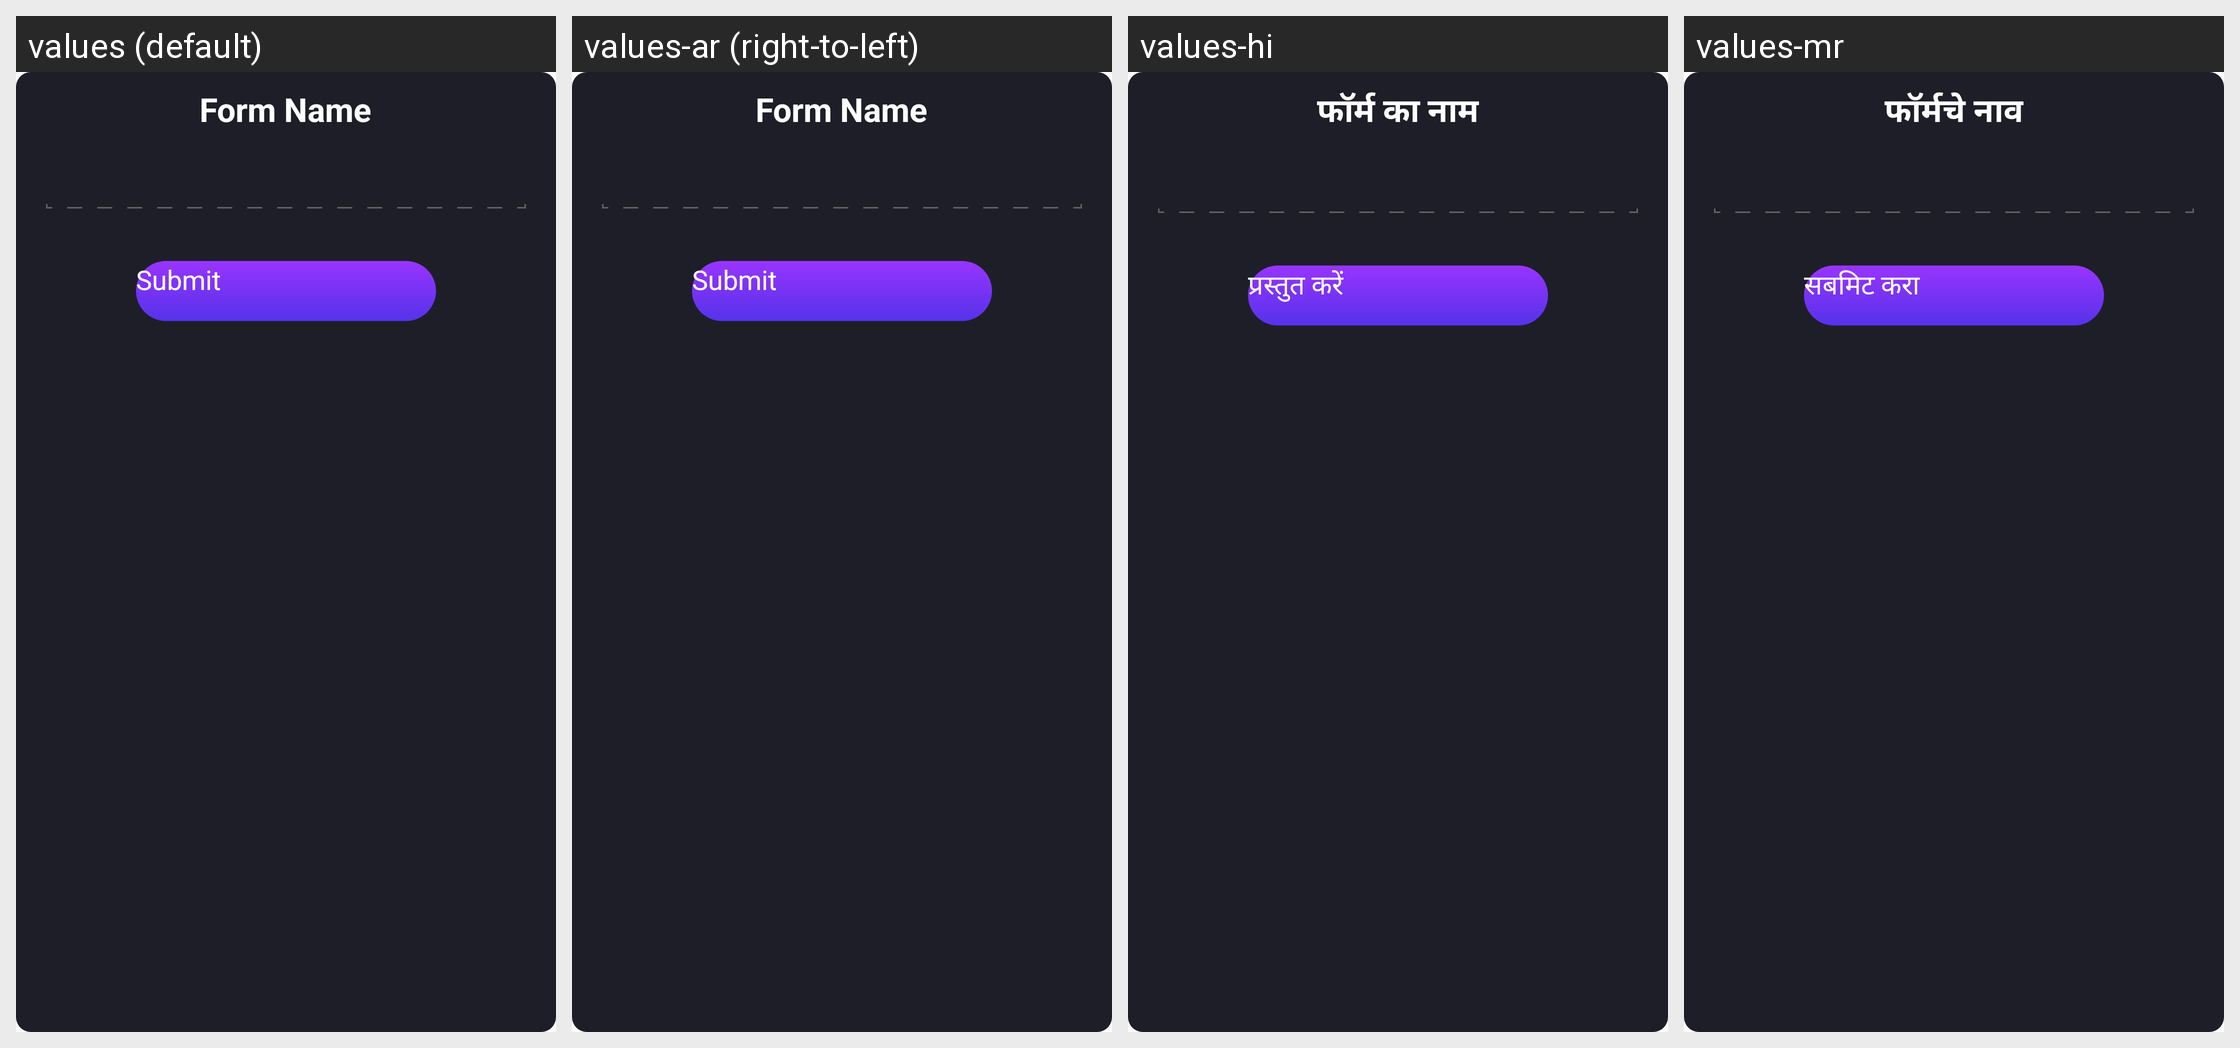

Translations of the strings shown on this Android screen, per locale in the grid:
Android screen res/layout/form_name.xml rendered under 4 locales, left to right: values (default), values-ar (right-to-left), values-hi, values-mr. Device: Nexus 5 (rendered at 1080×1920; each locale shown at half size, 540×960, under a caption strip naming it); theme CustomActionBarTheme.
Other locales in the repository, not shown: values-af, values-am, values-as, values-az, values-be, values-bg, values-bn, values-bs, values-ca, values-cs, values-da, values-de, values-el, values-en-rAU, values-en-rCA, values-en-rGB, values-en-rIN, values-es, values-es-rUS, values-et, values-eu, values-fa, values-fi, values-fr, values-fr-rCA, values-gl, values-gu, values-hr, values-hu, values-hy, values-in, values-is, values-it, values-iw, values-ja, values-ka, values-kk, values-km, values-kn, values-ko, values-ky, values-lo, values-lt, values-lv, values-mk, values-ml, values-mn, values-ms, values-my, values-nb, values-ne, values-nl, values-or, values-pa, values-pl, values-pt, values-pt-rBR, values-pt-rPT, values-ro, values-ru, values-si, values-sk, values-sl, values-sq, values-sr, values-sv, values-sw, values-ta, values-te, values-th, values-tl, values-tr, values-uk, values-ur, values-uz, values-vi, values-zh-rCN, values-zh-rHK, values-zh-rTW, values-zu.
Strings drawn on this screen, with the default value and each locale's value (text and hints the layout hard-codes, and strings that could not be matched under every locale, appear in the picture but are not listed):

form_name
  values: Form Name
  values-ar: Form Name  [not translated; the default value is used]
  values-hi: फॉर्म का नाम
  values-mr: फॉर्मचे नाव

submit
  values: Submit
  values-ar: Submit  [not translated; the default value is used]
  values-hi: प्रस्तुत करें
  values-mr: सबमिट करा
